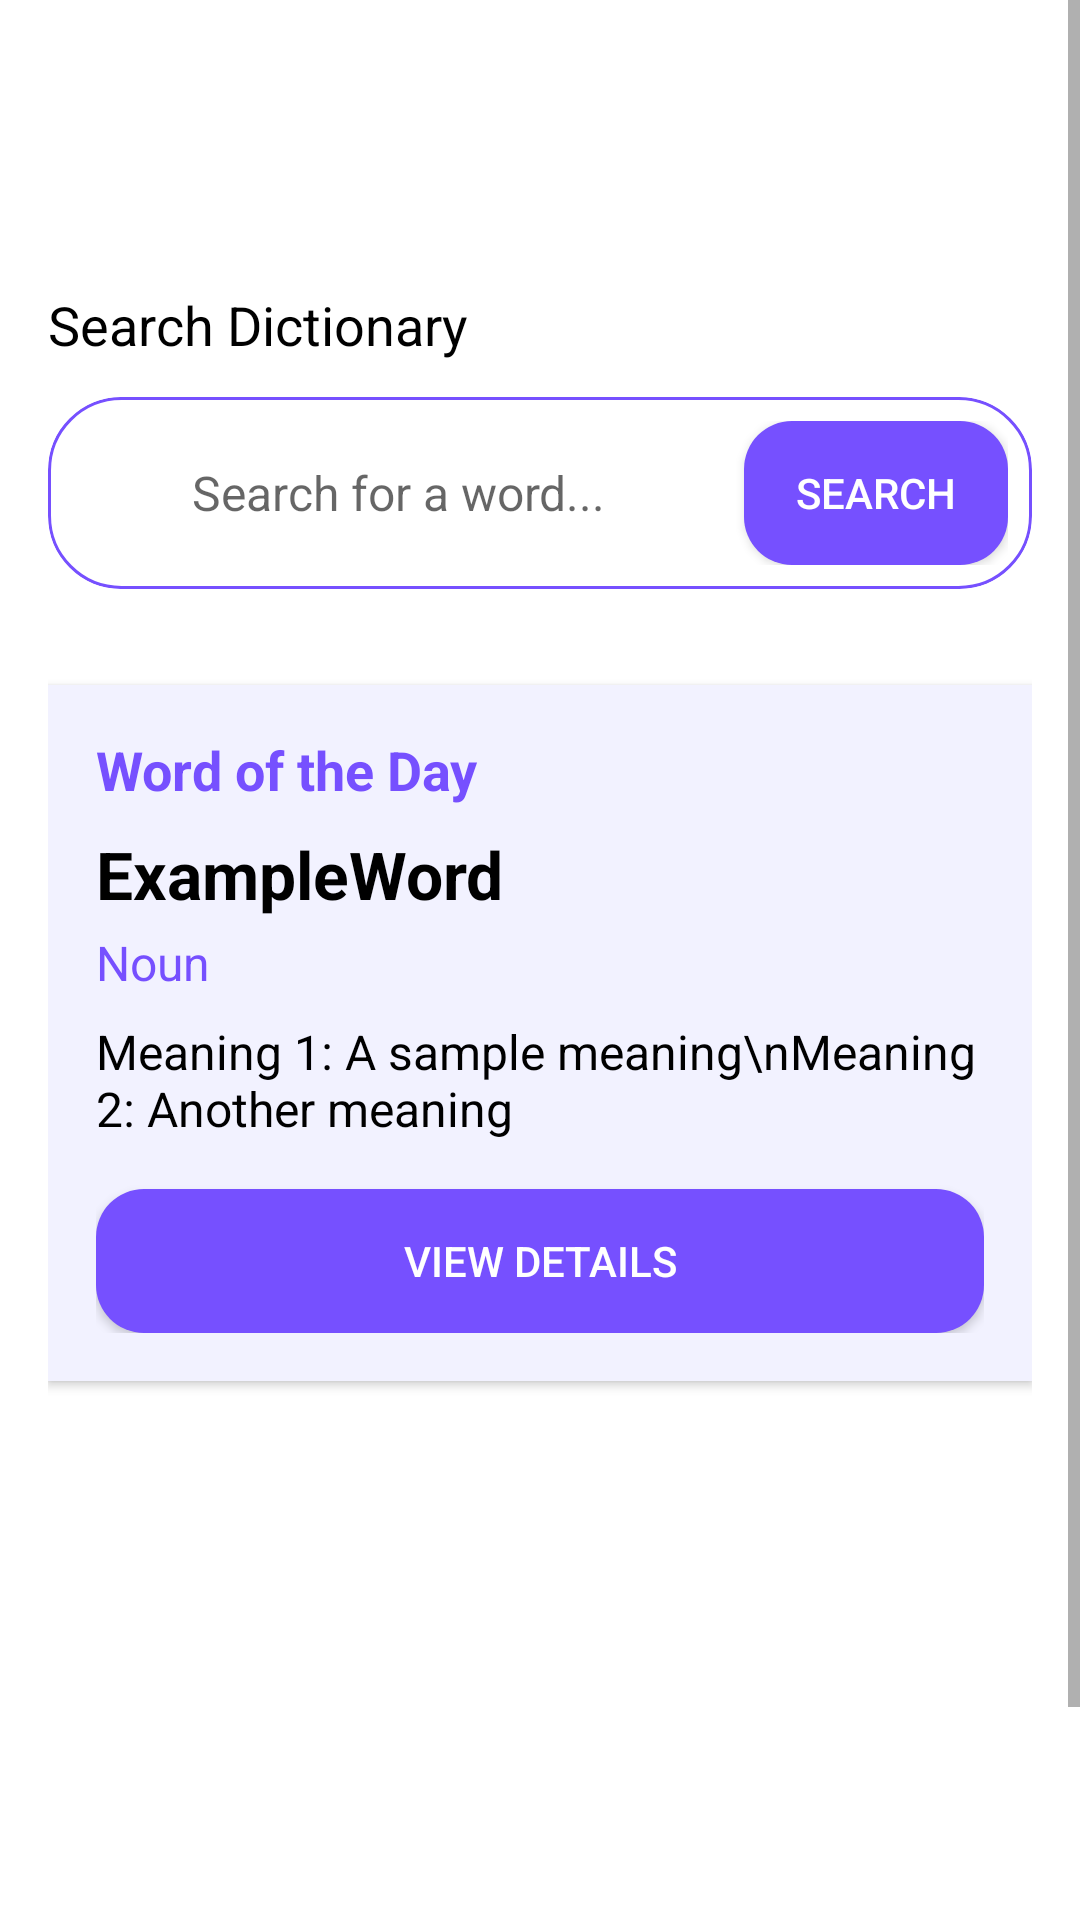

This screen was rendered from an Android layout file. Write that file and the resources it references.
<!-- AndroidManifest.xml: application theme Theme.WordNest -->
<!-- res/layout/fragment_home.xml -->
<?xml version="1.0" encoding="utf-8"?>
<ScrollView xmlns:android="http://schemas.android.com/apk/res/android"
    xmlns:app="http://schemas.android.com/apk/res-auto"
    android:layout_width="match_parent"
    android:layout_height="match_parent"
    android:fillViewport="true"
    android:background="#FFFFFF">

    <LinearLayout
        android:layout_width="match_parent"
        android:layout_height="wrap_content"
        android:orientation="vertical"
        android:padding="16dp"
        android:layout_marginTop="80dp">  

        
        <TextView
            android:id="@+id/text_search_label"
            android:layout_width="wrap_content"
            android:layout_height="wrap_content"
            android:text="Search Dictionary"
            android:textSize="18sp"
            android:textColor="#000000"
            android:paddingBottom="12dp" />

        
        <LinearLayout
            android:layout_width="match_parent"
            android:layout_height="wrap_content"
            android:orientation="horizontal"
            android:background="@drawable/rounded_search_box"
            android:padding="8dp"
            android:gravity="center_vertical"
            android:layout_marginBottom="32dp"
            android:clipToOutline="true">

            
            <ImageView
                android:id="@+id/search_icon"
                android:layout_width="24dp"
                android:layout_height="24dp"
                android:src="@drawable/ic_search_foreground"
                android:layout_marginEnd="8dp"
                app:tint="#7650ff" />

            
            <EditText
                android:id="@+id/editText_search"
                android:layout_width="0dp"
                android:layout_weight="1"
                android:layout_height="wrap_content"
                android:hint="Search for a word..."
                android:background="@null"
                android:padding="8dp"
                android:textColor="#000000"
                android:textSize="16sp" />

            
            <Button
                android:id="@+id/button_search"
                android:layout_width="wrap_content"
                android:layout_height="wrap_content"
                android:text="Search"
                android:textColor="#FFFFFF"
                android:background="@drawable/rounded_button"
                android:paddingLeft="16dp"
                android:paddingRight="16dp" />

        </LinearLayout>

        
        <LinearLayout
            android:layout_width="match_parent"
            android:layout_height="wrap_content"
            android:orientation="vertical"
            android:background="#f2f2ff"
            android:padding="16dp"
            android:layout_marginBottom="32dp"
            android:elevation="2dp"
            android:clipToOutline="true"
            android:backgroundTint="#f2f2ff">

            <TextView
                android:id="@+id/text_word_of_day_label"
                android:layout_width="wrap_content"
                android:layout_height="wrap_content"
                android:text="Word of the Day"
                android:textSize="18sp"
                android:textColor="#7650ff"
                android:textStyle="bold"
                android:paddingBottom="8dp" />

            <TextView
                android:id="@+id/text_word_of_day"
                android:layout_width="wrap_content"
                android:layout_height="wrap_content"
                android:text="ExampleWord"
                android:textSize="22sp"
                android:textStyle="bold"
                android:textColor="#000000"
                android:paddingBottom="4dp" />

            <TextView
                android:id="@+id/text_word_type"
                android:layout_width="wrap_content"
                android:layout_height="wrap_content"
                android:text="Noun"
                android:textSize="16sp"
                android:textColor="#7650ff"
                android:paddingBottom="8dp" />

            <TextView
                android:id="@+id/text_word_meanings"
                android:layout_width="wrap_content"
                android:layout_height="wrap_content"
                android:text="Meaning 1: A sample meaning\nMeaning 2: Another meaning"
                android:textSize="16sp"
                android:textColor="#000000"
                android:paddingBottom="16dp" />

            <Button
                android:id="@+id/button_view_details"
                android:layout_width="match_parent"
                android:layout_height="wrap_content"
                android:text="View Details"
                android:background="@drawable/rounded_button"
                android:textColor="#FFFFFF" />

        </LinearLayout>

    </LinearLayout>

</ScrollView>
<!-- resources referenced by this layout -->
<resources>
  <!-- drawable ic_search_foreground: webp bitmap (mipmap-hdpi, 922 bytes) -->
  <!-- drawable rounded_button (drawable) -->
  <shape xmlns:android="http://schemas.android.com/apk/res/android" android:shape="rectangle">
      <solid android:color="#7650ff"/>
      <corners android:radius="16dp"/>
  </shape>
  <!-- drawable rounded_search_box (drawable) -->
  <shape xmlns:android="http://schemas.android.com/apk/res/android" android:shape="rectangle">
      <solid android:color="#FFFFFF"/>
      <stroke android:width="1dp" android:color="#7650ff"/>
      <corners android:radius="24dp"/>
  </shape>
  <style name="Theme.WordNest" parent="Theme.MaterialComponents.DayNight.DarkActionBar">
          
          <item name="colorPrimary">@color/purple_500</item>
          <item name="colorPrimaryVariant">@color/purple_700</item>
          <item name="colorOnPrimary">@color/white</item>
          
          <item name="colorSecondary">@color/teal_200</item>
          <item name="colorSecondaryVariant">@color/teal_700</item>
          <item name="colorOnSecondary">@color/black</item>
          
          <item name="android:statusBarColor">?attr/colorPrimaryVariant</item>
          
      </style>
  <!-- not gathered from this repository: default colours our renderer supplied (Android Studio template values) -->
  <color name="purple_500">#FF6200EE</color>
  <color name="purple_700">#FF3700B3</color>
  <color name="teal_200">#FF03DAC5</color>
  <color name="teal_700">#FF018786</color>
  <color name="black">#FF000000</color>
  <color name="white">#FFFFFFFF</color>
</resources>
